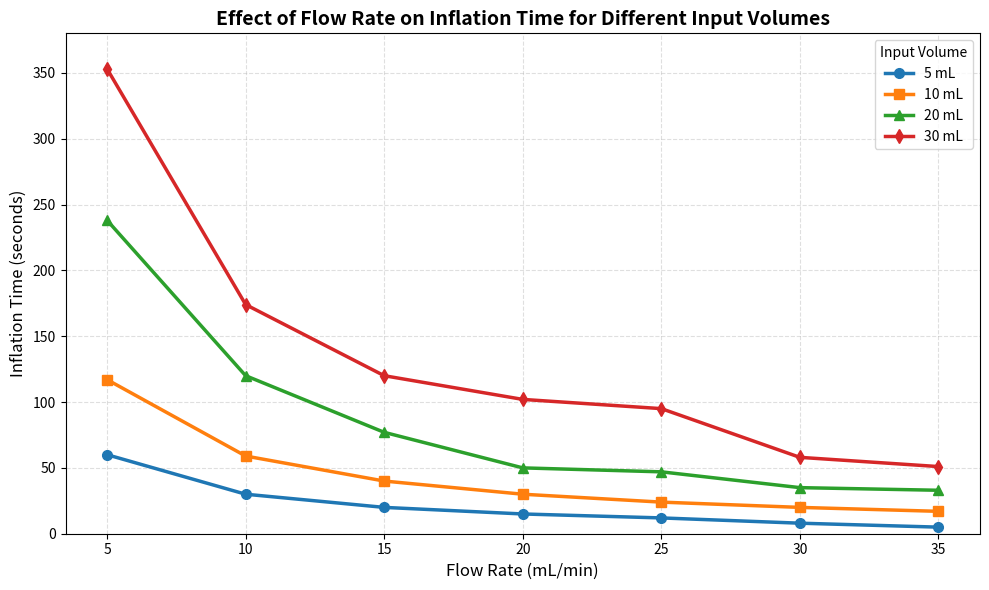

Write the Python code that produced this figure.
import matplotlib.pyplot as plt

# -----------------------------
# Data
# -----------------------------
flow_rate = [5, 10, 15, 20, 25, 30, 35]

time_5  = [60, 30, 20, 15, 12, 8, 5]
time_10 = [117, 59, 40, 30, 24, 20, 17]
time_20 = [238, 120, 77, 50, 47, 35, 33]
time_30 = [353, 174, 120, 102, 95, 58, 51]

# -----------------------------
# Plot
# -----------------------------
plt.figure(figsize=(10, 6))

plt.plot(flow_rate, time_5,  marker='o', markersize=7, linewidth=2.5, label='5 mL')
plt.plot(flow_rate, time_10, marker='s', markersize=7, linewidth=2.5, label='10 mL')
plt.plot(flow_rate, time_20, marker='^', markersize=7, linewidth=2.5, label='20 mL')
plt.plot(flow_rate, time_30, marker='d', markersize=7, linewidth=2.5, label='30 mL')

# -----------------------------
# Title & Labels
# -----------------------------
plt.title("Effect of Flow Rate on Inflation Time for Different Input Volumes",
          fontsize=14, weight='bold')

plt.xlabel("Flow Rate (mL/min)", fontsize=12)
plt.ylabel("Inflation Time (seconds)", fontsize=12)

# -----------------------------
# Grid & Limits
# -----------------------------
plt.grid(True, linestyle='--', alpha=0.4)
plt.ylim(0, 380)

# -----------------------------
# Legend
# -----------------------------
plt.legend(title="Input Volume", loc='upper right', fontsize=10)

# -----------------------------
# Data Labels (ONLY for 5 mL to keep it clean)
# -----------------------------
# -----------------------------
# Layout
# -----------------------------
plt.tight_layout()
plt.show()
